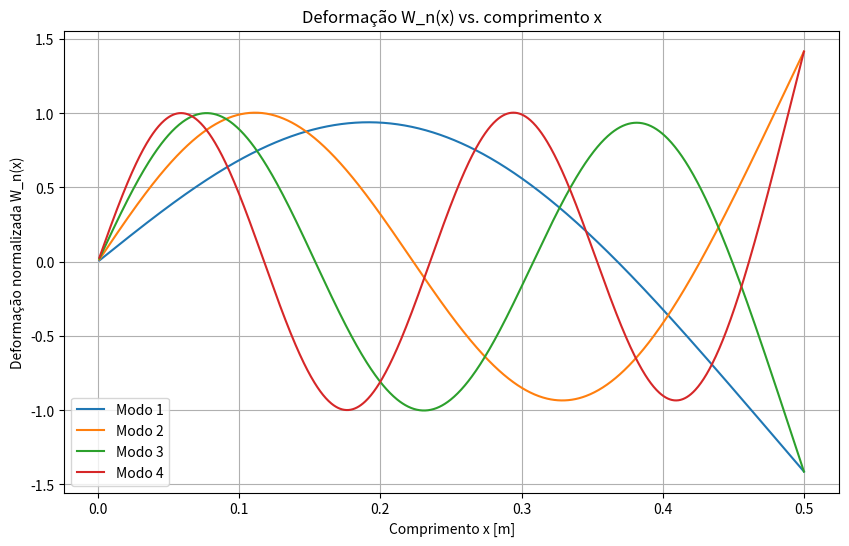

Reproduce this figure in Python.
import numpy as np
import matplotlib.pyplot as plt

h = 0.004 #m
b = 0.103 #m
E = 2.75*10**8 #Pa
I = 2.67*10**(-9) #m**4
rho = 636.938 #kg/m**3
A = b*h
x = np.linspace(0.001, 0.5, 1000)
l = 0.5
#betha_l = np.array([1.875104, 4.694091, 7.854757, 10.995541])   #homeworks part 1
betha_l = np.array([3.926602, 7.068583, 10.210176, 13.351768]) #homeworks part 2
#betha_l = np.array([0, 0, 0, 0]) #just testing
betha = betha_l/l
C_n = 1


plt.figure(figsize=(10, 6))

for i in range(4):
    #a_n = (np.sin(betha[i]*l) + np.sinh(betha[i]*l)) / (np.cos(betha[i]*l) + np.cosh(betha[i]*l))              #homeworks part 1
    #W_n = C_n*( np.sin(betha[i]*x) - np.sinh(betha[i]*x) - a_n*( np.cos(betha[i]*x) - np.cosh(betha[i]*x) ) )  #homeworks part 1
    a_n = np.sin(betha[i]*l)/np.sinh(betha[i]*l)                #homeworks part 2
    W_n = C_n*(np.sin(betha[i]*x) + a_n*np.sinh(betha[i]*x))    #homeworks part 2
    plt.plot(x, W_n, label=f'Modo {i + 1}')

plt.xlabel("Comprimento x [m]")
plt.ylabel("Deformação normalizada W_n(x)")
plt.title("Deformação W_n(x) vs. comprimento x")
plt.legend()
plt.grid(True)

plt.show()
